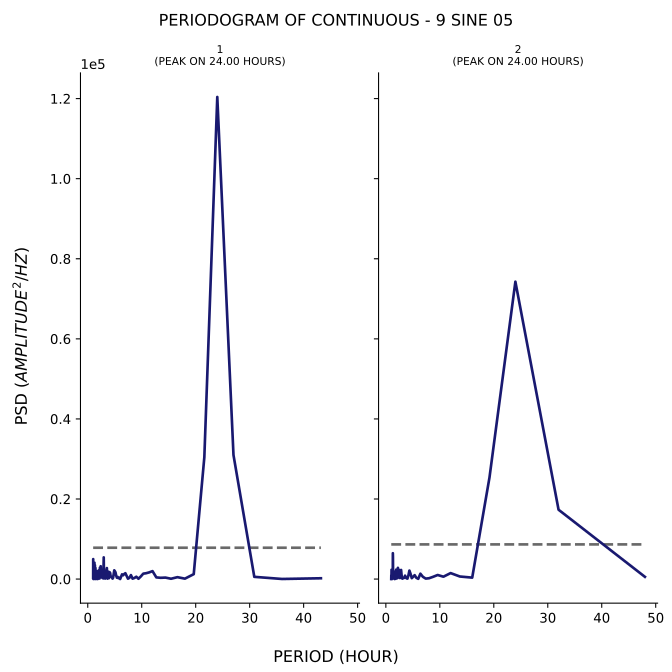

The table this chart was drawn from, first rows:
test, period, psd
1, 43.2, 195.7
1, 36.0, 18.59
1, 30.86, 552.7
1, 27.0, 30988
1, 24.0, 120407
1, 21.6, 30405
1, 19.64, 1221
1, 18.0, 97.05
1, 16.62, 470
1, 15.43, 75.01
1, 14.4, 363.9
1, 13.5, 312.5
1, 12.71, 410.3
1, 12.0, 1975
1, 11.37, 1657
1, 10.8, 1451
1, 10.29, 1348
1, 9.818, 629.3
1, 9.391, 75.34
1, 9.0, 576.8
1, 8.64, 266.5
1, 8.308, 96.73
1, 8.0, 981.4
1, 7.714, 290.7
1, 7.448, 96.49
1, 7.2, 829.6
1, 6.968, 1458
1, 6.75, 1248
1, 6.545, 945.8
1, 6.353, 1176
1, 6.171, 561.3
1, 6.0, 7.505
1, 5.838, 354.6
1, 5.684, 207.7
1, 5.538, 539.6
1, 5.4, 336.9
1, 5.268, 831.9
1, 5.143, 1659
1, 5.023, 1963
1, 4.909, 2174
1, 4.8, 1163
1, 4.696, 315.9
1, 4.596, 105.3
1, 4.5, 327.3
1, 4.408, 575.1
1, 4.32, 592.7
1, 4.235, 654.6
1, 4.154, 1511
1, 4.075, 1682
1, 4.0, 427.7
1, 3.927, 222.6
1, 3.857, 1832
1, 3.789, 1349
1, 3.724, 211.3
1, 3.661, 100.1
1, 3.6, 622.4
1, 3.541, 2739
1, 3.484, 2260
1, 3.429, 688.6
1, 3.375, 1206
... 247 more rows
